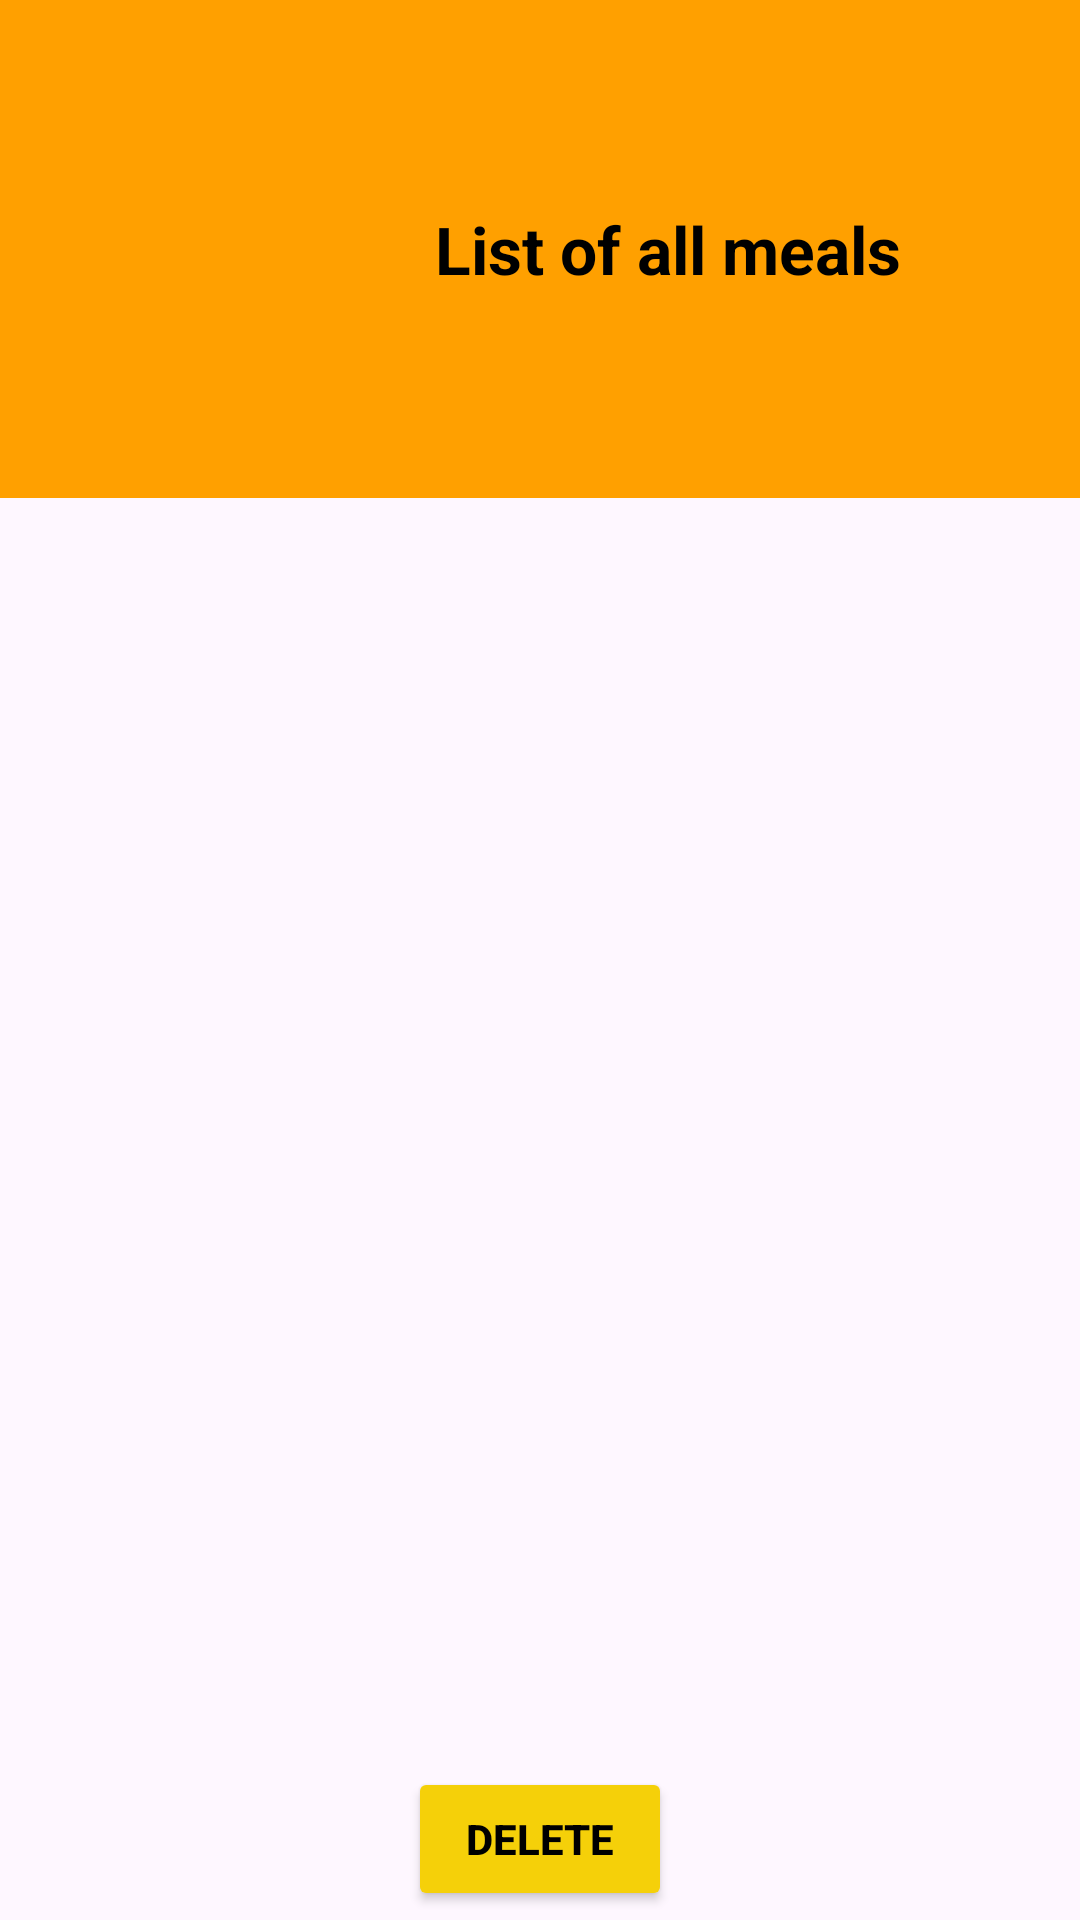

Android layout source for this screen:
<!-- AndroidManifest.xml: application theme Theme.Navigation_ManriqueTiconaBorja -->
<!-- res/layout/activity_list_meals.xml -->
<?xml version="1.0" encoding="utf-8"?>
<androidx.constraintlayout.widget.ConstraintLayout xmlns:android="http://schemas.android.com/apk/res/android"
    xmlns:app="http://schemas.android.com/apk/res-auto"
    xmlns:tools="http://schemas.android.com/tools"
    android:layout_width="match_parent"
    android:layout_height="match_parent">

    <LinearLayout
        android:id="@+id/linearLayout"
        android:layout_width="match_parent"
        android:layout_height="166dp"
        android:background="@color/fondoNaranja"
        android:orientation="horizontal"
        android:padding="15dp"
        app:layout_constraintEnd_toEndOf="parent"
        app:layout_constraintStart_toStartOf="parent"
        app:layout_constraintTop_toTopOf="parent">

        <ImageView
            android:id="@+id/btBack"
            android:layout_width="60dp"
            android:layout_height="60dp"
            android:layout_marginStart="16dp"
            android:layout_marginTop="44dp"
            android:backgroundTint="@color/black"
            android:importantForAccessibility="no"
            android:src="@drawable/back" />

        <TextView
            android:id="@+id/tv_title"
            android:layout_width="match_parent"
            android:layout_height="wrap_content"
            android:layout_gravity="center_vertical"
            android:layout_marginStart="15dp"
            android:layout_weight="1"
            android:gravity="center"
            android:text="List of all meals "
            android:textColor="#000000"
            android:textSize="22sp"
            android:textStyle="bold" />
    </LinearLayout>

    <LinearLayout
        android:id="@+id/linearLayout2"
        android:layout_width="match_parent"
        android:layout_height="wrap_content"
        android:orientation="vertical"
        app:layout_constraintStart_toStartOf="parent"
        app:layout_constraintTop_toBottomOf="@+id/linearLayout">

        <ListView
            android:id="@+id/listViewMeals"
            android:layout_width="match_parent"
            android:layout_height="400dp"
            android:layout_marginTop="20dp"></ListView>
    </LinearLayout>

    <Button
        android:id="@+id/btDelete"
        android:layout_width="wrap_content"
        android:layout_height="wrap_content"
        android:backgroundTint="@color/btAmarillo"
        android:text="Delete"
        android:textColor="@color/black"
        android:textStyle="bold"
        app:layout_constraintBottom_toBottomOf="parent"
        app:layout_constraintEnd_toEndOf="parent"
        app:layout_constraintStart_toStartOf="parent"
        app:layout_constraintTop_toBottomOf="@+id/linearLayout2" />


</androidx.constraintlayout.widget.ConstraintLayout>
<!-- resources referenced by this layout -->
<resources>
  <color name="black">#FF000000</color>
  <color name="btAmarillo">#F5D009</color>
  <color name="fondoNaranja">#FFA000</color>
  <style name="Theme.Navigation_ManriqueTiconaBorja" parent="Base.Theme.Navigation_ManriqueTiconaBorja" />
  <style name="Base.Theme.Navigation_ManriqueTiconaBorja" parent="Theme.Material3.DayNight.NoActionBar">
          
          
      </style>
</resources>
